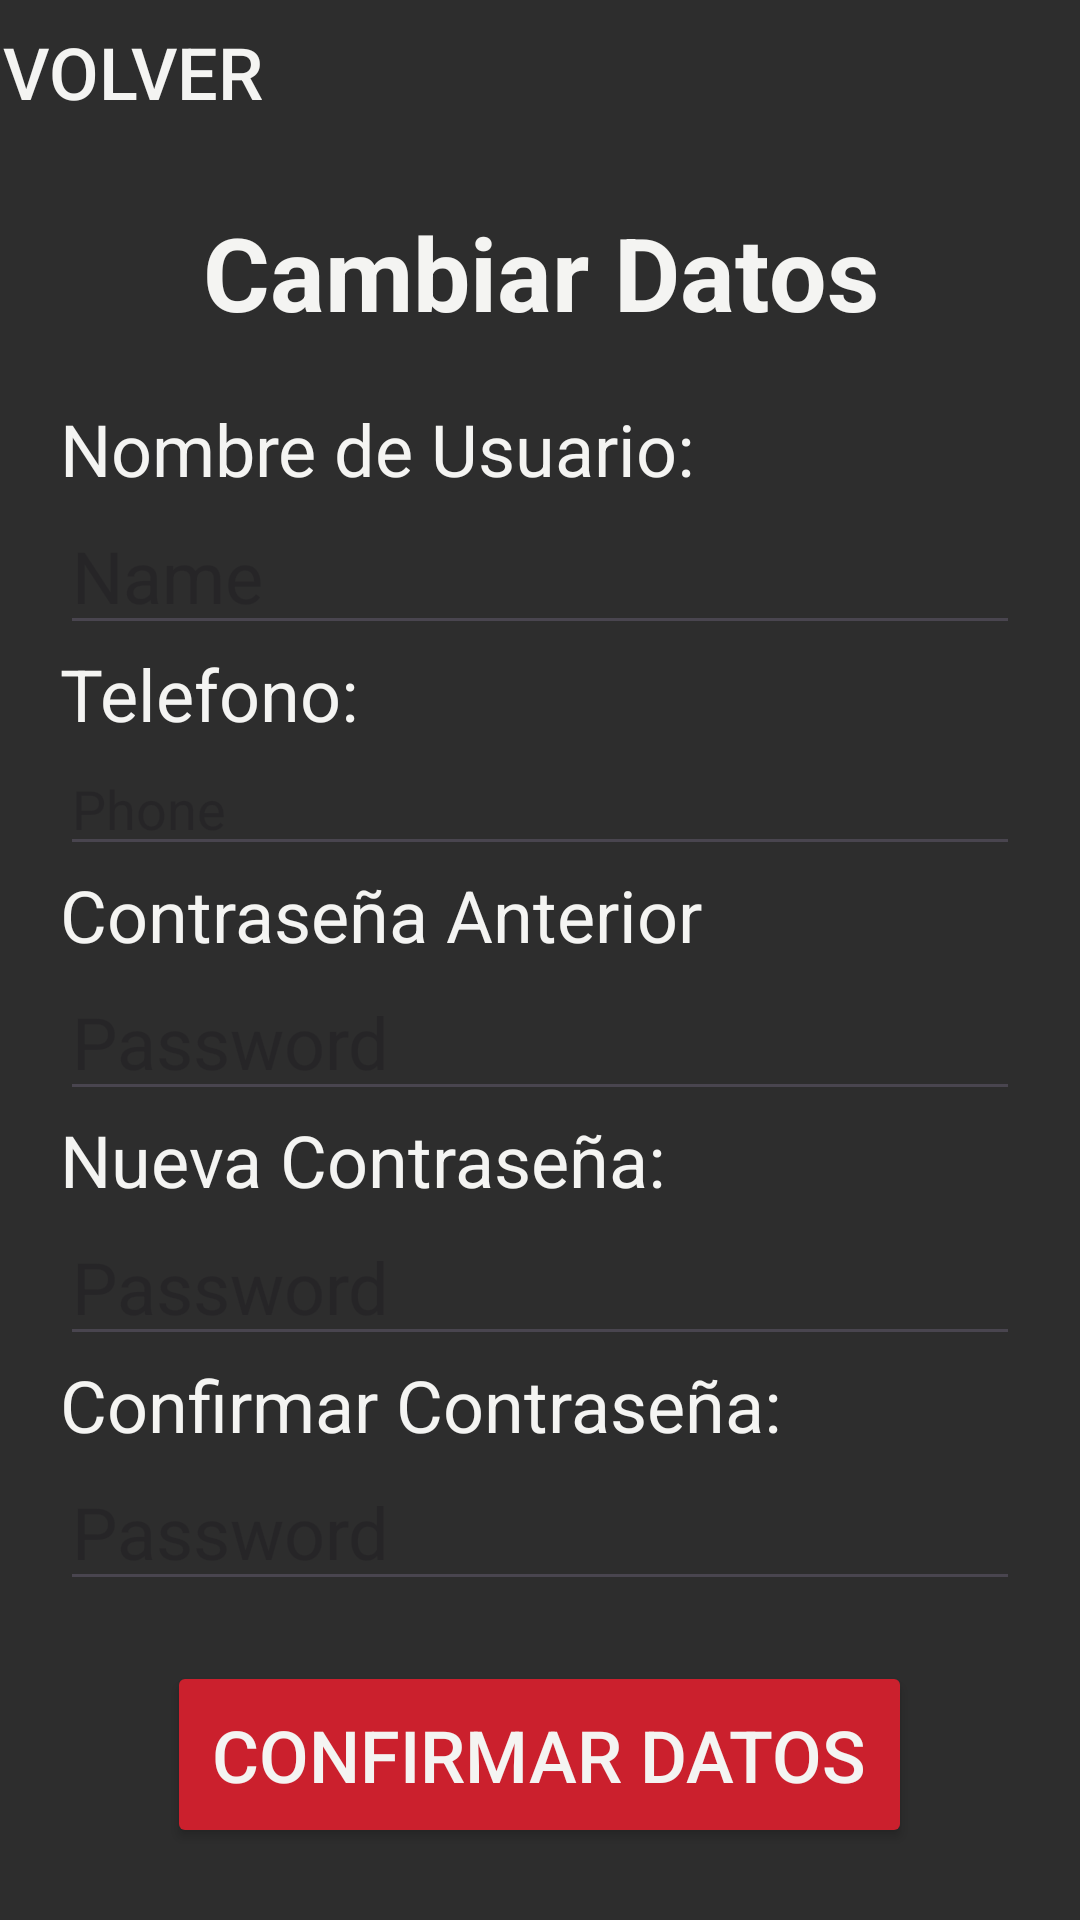

This screen was rendered from an Android layout file. Write that file and the resources it references.
<!-- AndroidManifest.xml: application theme Theme.ProyectoPokemon -->
<!-- res/layout/fragment_cambio_datos.xml -->
<?xml version="1.0" encoding="utf-8"?>
<FrameLayout xmlns:android="http://schemas.android.com/apk/res/android"
    xmlns:tools="http://schemas.android.com/tools"
    android:layout_width="match_parent"
    android:layout_height="match_parent"
    tools:context=".Fragments.CambioDatosFragment">

    <LinearLayout
        android:layout_width="match_parent"
        android:layout_height="match_parent"
        android:orientation="vertical"
        android:background="@color/black">

        <LinearLayout
            android:layout_width="wrap_content"
            android:layout_height="wrap_content"
            android:orientation="vertical">

            <Button
                android:id="@+id/btnVolverConformarDatos"
                android:layout_width="wrap_content"
                android:layout_height="wrap_content"
                android:layout_weight="1"
                android:background="#00FFFFFF"
                android:text="Volver"
                android:textColor="@color/white"
                android:textSize="24sp" />
        </LinearLayout>

        <ScrollView
            android:layout_width="match_parent"
            android:layout_height="match_parent" >

            <LinearLayout
                android:layout_width="match_parent"
                android:layout_height="match_parent"
                android:gravity="center"
                android:layout_margin="20sp"
                android:orientation="vertical">

                <TextView
                    android:id="@+id/textView12"
                    android:layout_width="match_parent"
                    android:layout_height="wrap_content"
                    android:gravity="center"
                    android:text="Cambiar Datos"
                    android:textColor="@color/white"
                    android:layout_marginBottom="20sp"
                    android:textSize="34sp"
                    android:textStyle="bold" />

                <TextView
                    android:id="@+id/textView4"
                    android:layout_width="match_parent"
                    android:layout_height="wrap_content"
                    android:text="Nombre de Usuario:"
                    android:textColor="@color/white"
                    android:textSize="24sp" />

                <EditText
                    android:id="@+id/edName"
                    android:layout_width="match_parent"
                    android:layout_height="wrap_content"
                    android:ems="10"
                    android:hint="Name"
                    android:inputType="text"
                    android:textColor="@color/white"
                    android:textSize="24sp" />

                <TextView
                    android:id="@+id/textView22"
                    android:layout_width="match_parent"
                    android:layout_height="wrap_content"
                    android:text="Telefono: "
                    android:textColor="@color/white"
                    android:textSize="24sp" />

                <EditText
                    android:id="@+id/editTextPhone"
                    android:layout_width="match_parent"
                    android:layout_height="wrap_content"
                    android:ems="10"
                    android:hint="Phone"
                    android:textColor="@color/white"
                    android:inputType="phone" />

                <TextView
                    android:id="@+id/textView24"
                    android:layout_width="match_parent"
                    android:layout_height="wrap_content"
                    android:text="Contraseña Anterior"
                    android:textColor="@color/white"
                    android:textSize="24sp" />

                <EditText
                    android:id="@+id/edPasPass1"
                    android:layout_width="match_parent"
                    android:layout_height="wrap_content"
                    android:ems="10"
                    android:hint="Password"
                    android:inputType="textPassword"
                    android:textColor="@color/white"
                    android:textSize="24sp" />

                <TextView
                    android:id="@+id/textView7"
                    android:layout_width="match_parent"
                    android:layout_height="wrap_content"
                    android:text="Nueva Contraseña: "
                    android:textColor="@color/white"
                    android:textSize="24sp" />

                <EditText
                    android:id="@+id/edPass1"
                    android:layout_width="match_parent"
                    android:layout_height="wrap_content"
                    android:ems="10"
                    android:hint="Password"
                    android:inputType="textPassword"
                    android:textColor="@color/white"
                    android:textSize="24sp" />

                <TextView
                    android:id="@+id/textView8"
                    android:layout_width="match_parent"
                    android:layout_height="wrap_content"
                    android:text="Confirmar Contraseña:"
                    android:textColor="@color/white"
                    android:textSize="24sp" />

                <EditText
                    android:id="@+id/edPass2"
                    android:layout_width="match_parent"
                    android:layout_height="wrap_content"
                    android:ems="10"
                    android:hint="Password"
                    android:inputType="textPassword"
                    android:textColor="@color/white"
                    android:textSize="24sp" />

                <Button
                    android:id="@+id/btnConformarDatos"
                    android:layout_width="wrap_content"
                    android:layout_height="wrap_content"
                    android:layout_margin="20sp"
                    android:backgroundTint="@color/red"
                    android:padding="15sp"
                    android:text="Confirmar datos"
                    android:textColor="@color/white"
                    android:textSize="24sp" />
            </LinearLayout>
        </ScrollView>
    </LinearLayout>
</FrameLayout>
<!-- resources referenced by this layout -->
<resources>
  <color name="black">#2d2d2d</color>
  <color name="red">#cb202d</color>
  <color name="white">#f4f4f2</color>
  <style name="Theme.ProyectoPokemon" parent="Base.Theme.ProyectoPokemon" />
  <style name="Base.Theme.ProyectoPokemon" parent="Theme.Material3.DayNight.NoActionBar">
          
          <item name="colorPrimary">@color/black</item>
      </style>
</resources>
